Photos from the image-classification dataset "Ripe_UnRipe_Pistachios" in the GitHub repository haktas51/Ripe_UnRipe_Pistachios. Its 2 classes are: ripe, unripe.

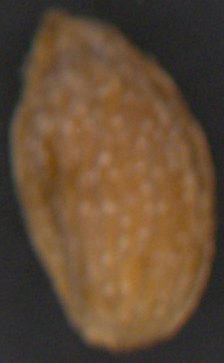
Label: unripe

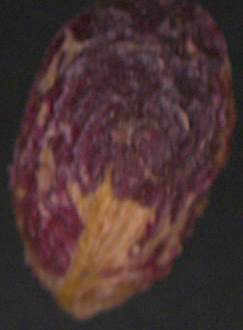
Label: ripe

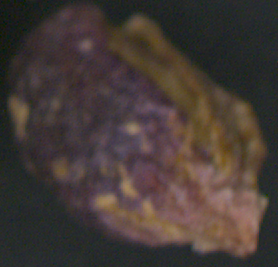
Label: ripe

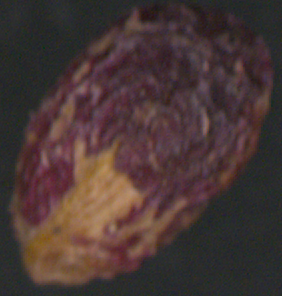
Label: ripe

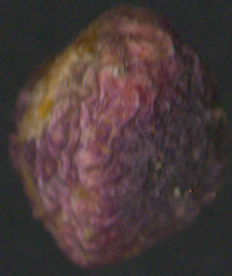
Label: ripe

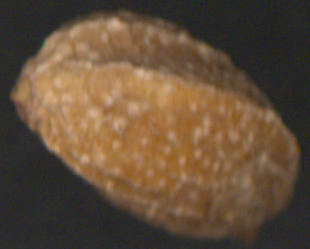
Label: unripe
